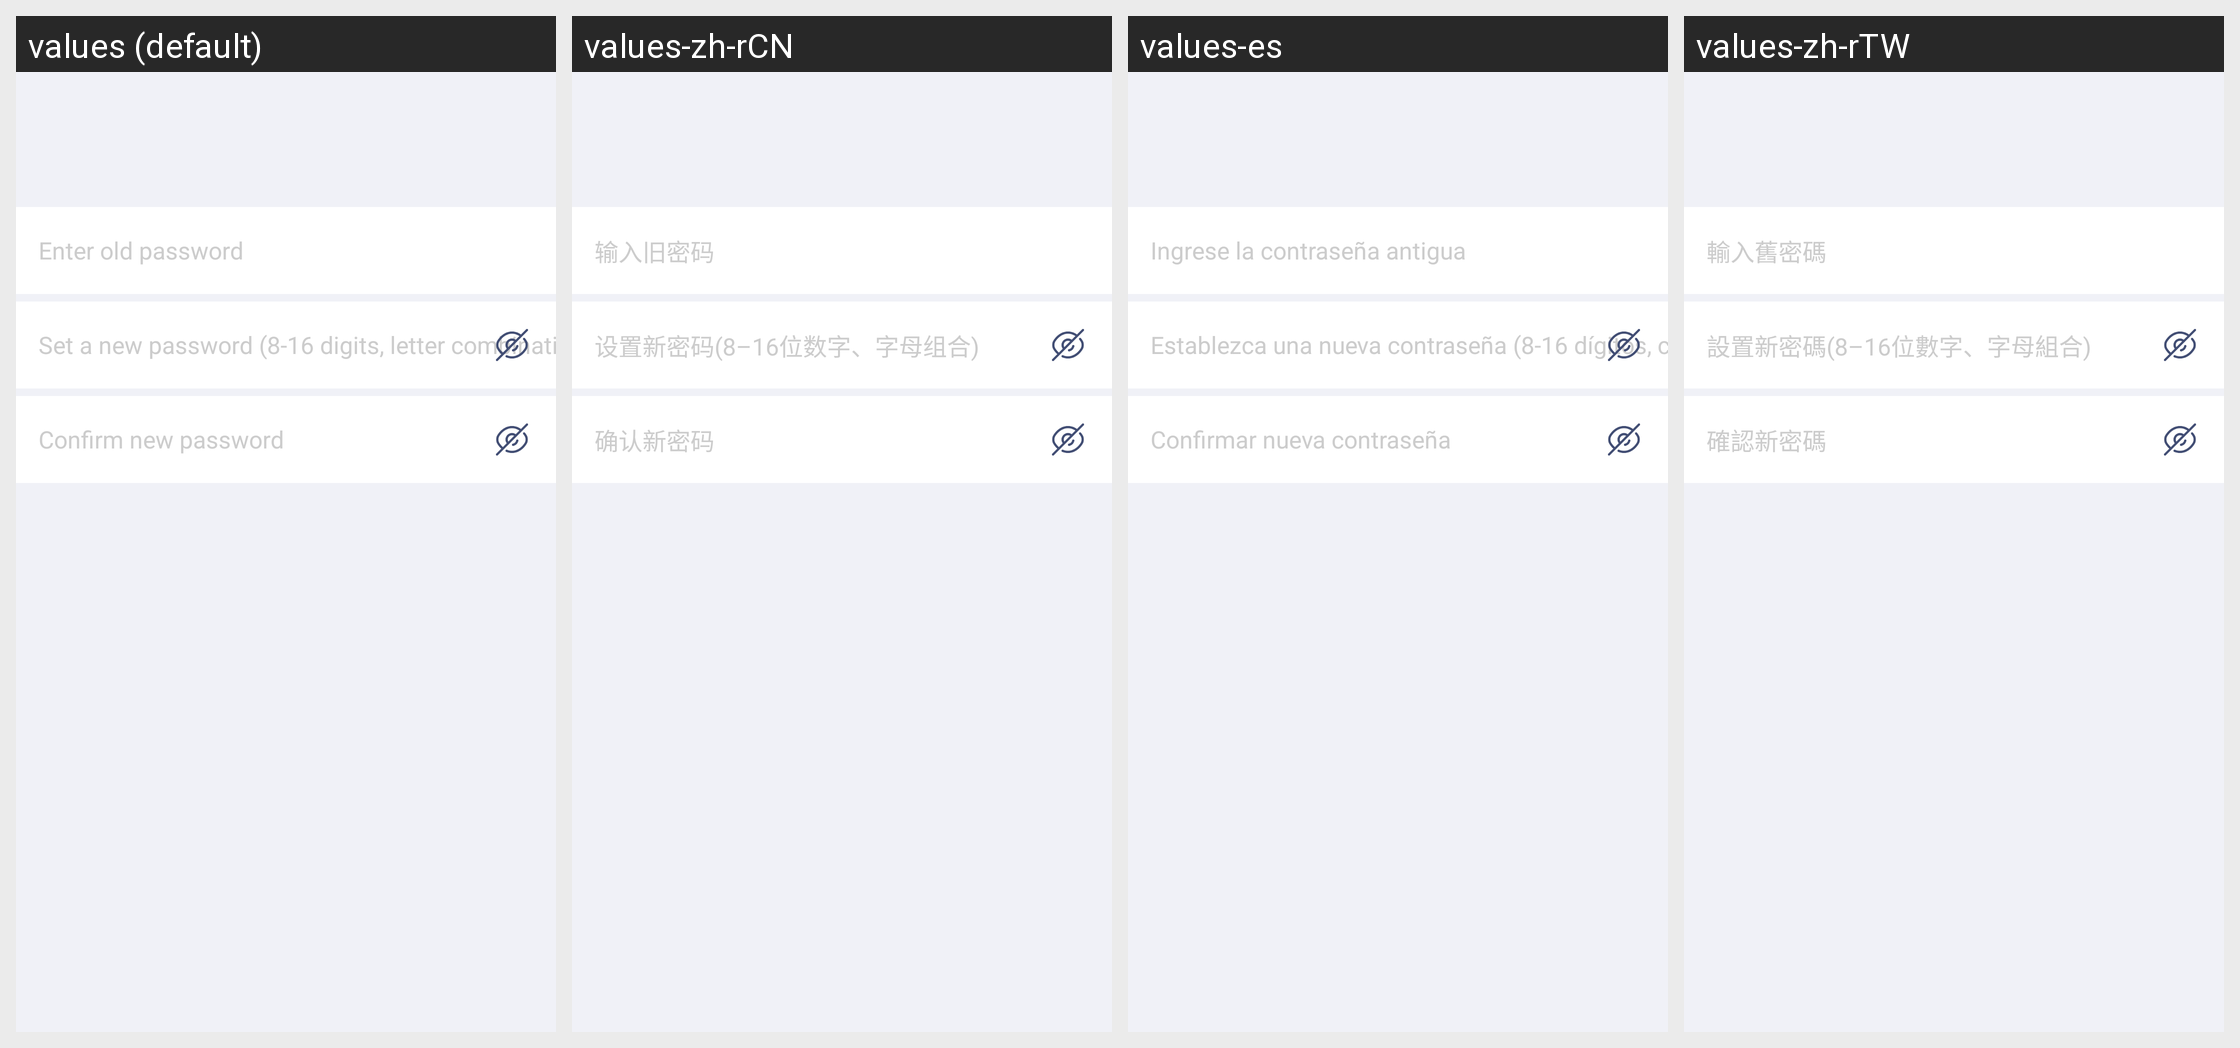

Strings drawn on this Android screen and how each of the app's shown locales translates them:
Android screen res/layout/home_password.xml rendered under 4 locales, left to right: values (default), values-zh-rCN, values-es, values-zh-rTW. Device: Nexus 5 (rendered at 1080×1920; each locale shown at half size, 540×960, under a caption strip naming it); theme AppThemeToolBar.Translucent.
Other locales in the repository, not shown: values-de-rDE, values-en-rUS, values-fr, values-ja-rJP, values-jp, values-ko, values-pt, values-ru.
Strings drawn on this screen, with the default value and each locale's value (text and hints the layout hard-codes, and strings that could not be matched under every locale, appear in the picture but are not listed):

shurujiumima
  values: Enter old password
  values-zh-rCN: 输入旧密码
  values-es: Ingrese la contraseña antigua
  values-zh-rTW: 輸入舊密碼

shezhixinmimabashiliuweishuzi
  values: Set a new password (8-16 digits, letter combination)
  values-zh-rCN: 设置新密码(8–16位数字、字母组合)
  values-es: Establezca una nueva contraseña (8-16 dígitos, combinación de letras)
  values-zh-rTW: 設置新密碼(8–16位數字、字母組合)

querenxinmima
  values: Confirm new password
  values-zh-rCN: 确认新密码
  values-es: Confirmar nueva contraseña
  values-zh-rTW: 確認新密碼
